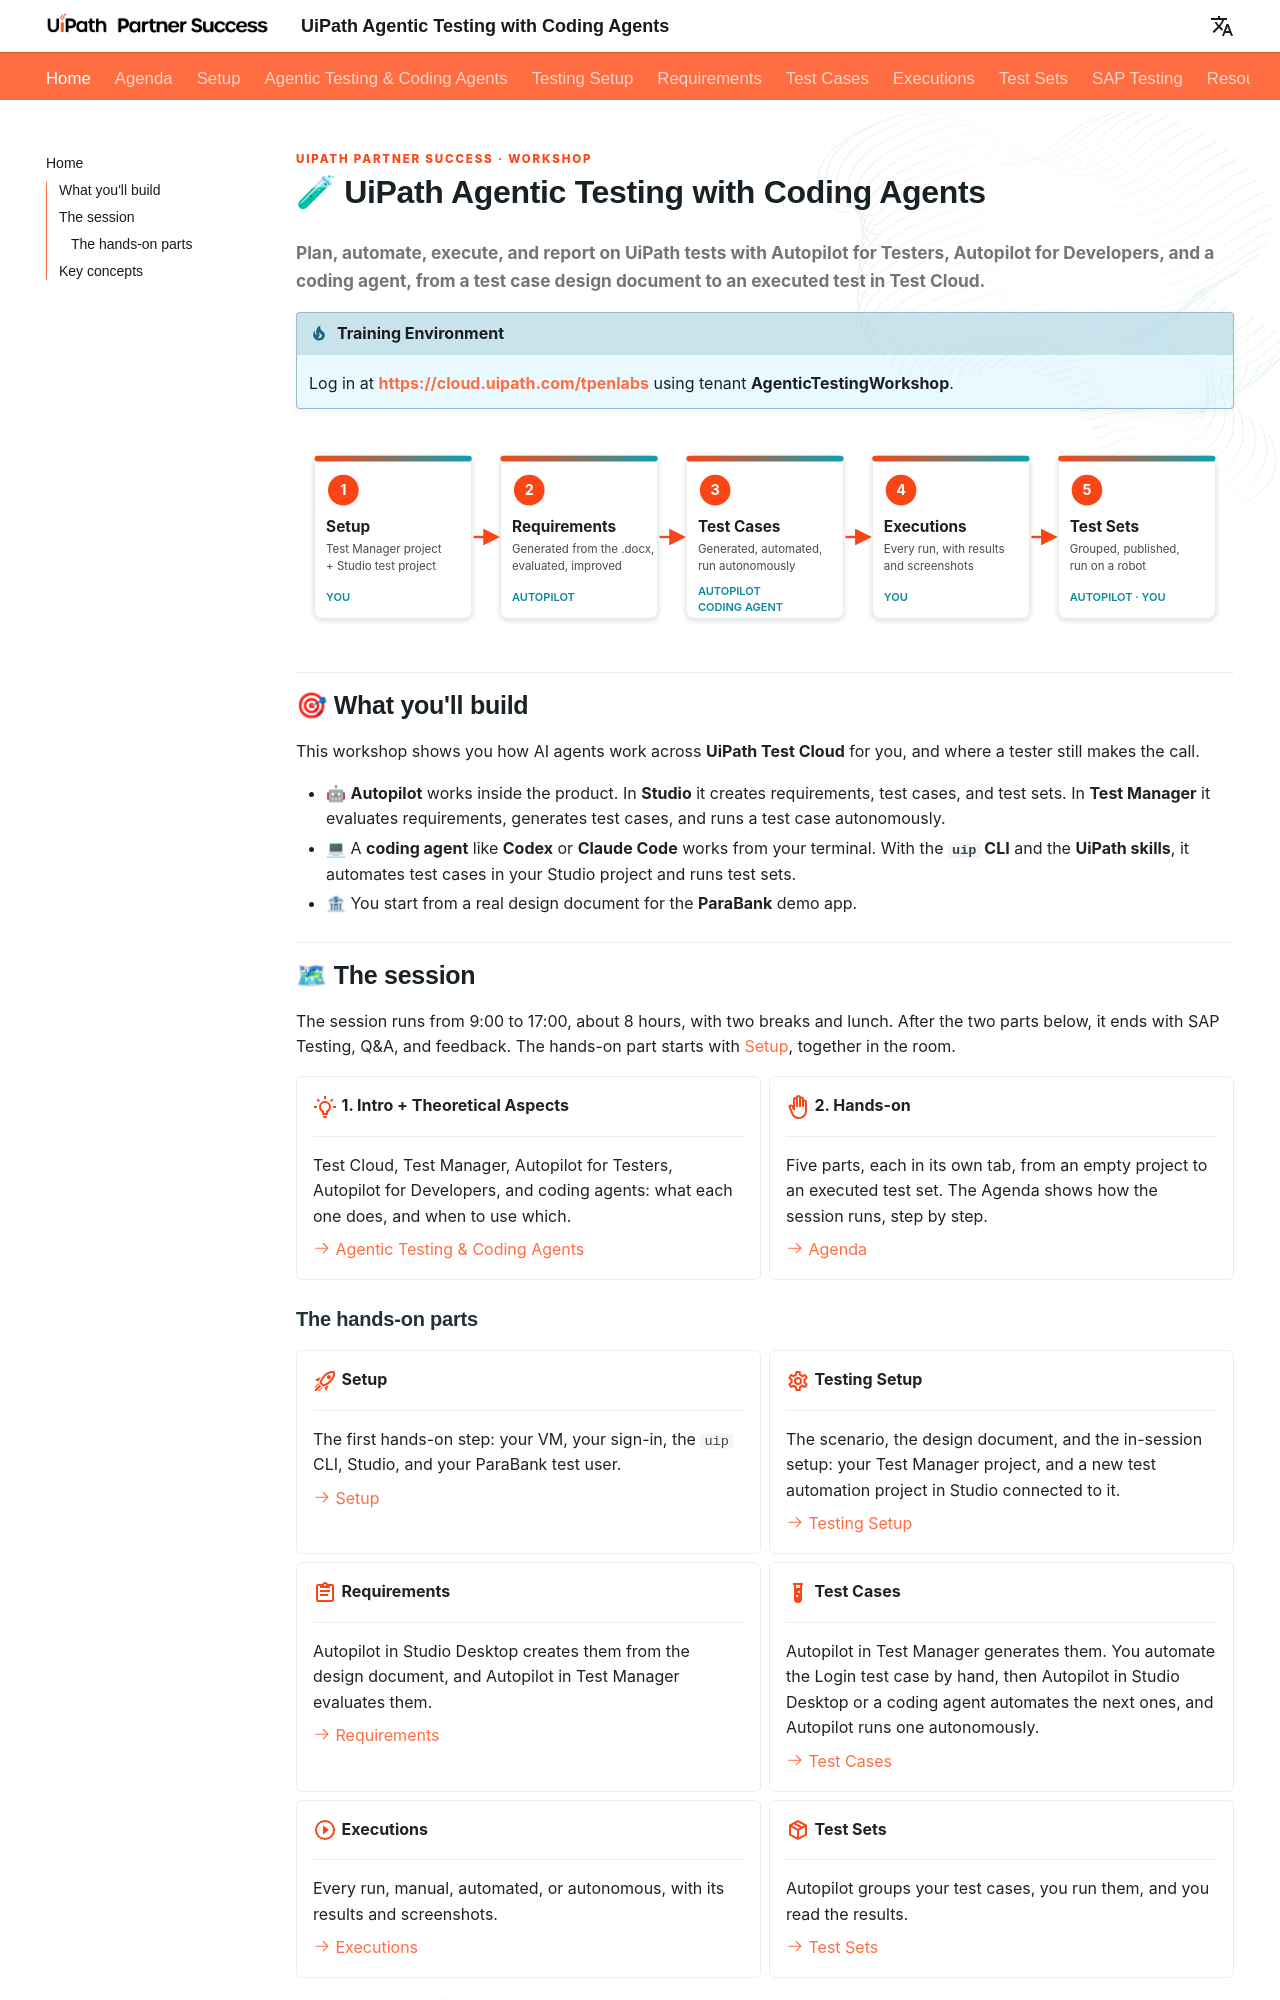

repository: madapopescu24/AgenticTestingWorkshop · page: index.html · generator: mkdocs

UiPath Partner Success · Workshop
{: .eyebrow }

# 🧪 UiPath Agentic Testing with Coding Agents

**Plan, automate, execute, and report on UiPath tests with Autopilot for Testers, Autopilot for Developers, and a coding agent, from a test case design document to an executed test in Test Cloud.**

!!! tip "Training Environment"
    Log in at **[{{ training_url }}]({{ training_url }})** using tenant **{{ training_tenant }}**.

![The agentic testing lifecycle: Setup, Requirements, Test Cases, Executions, and Test Sets, with who does the work at each stage](assets/images/testing-lifecycle.svg){ .lifecycle }

## 🎯 What you'll build

This workshop shows you how AI agents work across **UiPath Test Cloud** for you, and where a tester still makes the call.

- 🤖 **Autopilot** works inside the product. In **Studio** it creates requirements, test cases, and test sets. In **Test Manager** it evaluates requirements, generates test cases, and runs a test case autonomously.
- 💻 A **coding agent** like **Codex** or **Claude Code** works from your terminal. With the **`uip` CLI** and the **UiPath skills**, it automates test cases in your Studio project and runs test sets.
- 🏦 You start from a real design document for the **ParaBank** demo app.

## 🗺 The session

The session runs from 9:00 to 17:00, about 8 hours, with two breaks and lunch. After the two parts below, it ends with SAP Testing, Q&A, and feedback. The hands-on part starts with [Setup](setup.md), together in the room.

<div class="grid cards" markdown>

-   :material-lightbulb-on-outline:{ .lg .middle } **1. Intro + Theoretical Aspects**

    ---

    Test Cloud, Test Manager, Autopilot for Testers, Autopilot for Developers, and coding agents: what each one does, and when to use which.

    [:octicons-arrow-right-24: Agentic Testing & Coding Agents](what-is-a-coding-agent.md)

-   :material-hand-back-right-outline:{ .lg .middle } **2. Hands-on**

    ---

    Five parts, each in its own tab, from an empty project to an executed test set. The Agenda shows how the session runs, step by step.

    [:octicons-arrow-right-24: Agenda](agenda.md)

</div>

### The hands-on parts

<div class="grid cards" markdown>

-   :material-rocket-launch-outline:{ .lg .middle } **Setup**

    ---

    The first hands-on step: your VM, your sign-in, the `uip` CLI, Studio, and your ParaBank test user.

    [:octicons-arrow-right-24: Setup](setup.md)

-   :material-cog-outline:{ .lg .middle } **Testing Setup**

    ---

    The scenario, the design document, and the in-session setup: your Test Manager project, and a new test automation project in Studio connected to it.

    [:octicons-arrow-right-24: Testing Setup](agentic-testing-hands-on.md)

-   :material-clipboard-text-outline:{ .lg .middle } **Requirements**

    ---

    Autopilot in Studio Desktop creates them from the design document, and Autopilot in Test Manager evaluates them.

    [:octicons-arrow-right-24: Requirements](requirements.md)

-   :material-test-tube:{ .lg .middle } **Test Cases**

    ---

    Autopilot in Test Manager generates them. You automate the Login test case by hand, then Autopilot in Studio Desktop or a coding agent automates the next ones, and Autopilot runs one autonomously.

    [:octicons-arrow-right-24: Test Cases](test-cases.md)

-   :material-play-circle-outline:{ .lg .middle } **Executions**

    ---

    Every run, manual, automated, or autonomous, with its results and screenshots.

    [:octicons-arrow-right-24: Executions](executions.md)

-   :material-package-variant-closed:{ .lg .middle } **Test Sets**

    ---

    Autopilot groups your test cases, you run them, and you read the results.

    [:octicons-arrow-right-24: Test Sets](test-sets.md)

</div>

Each part comes with the prompts you'll use.
